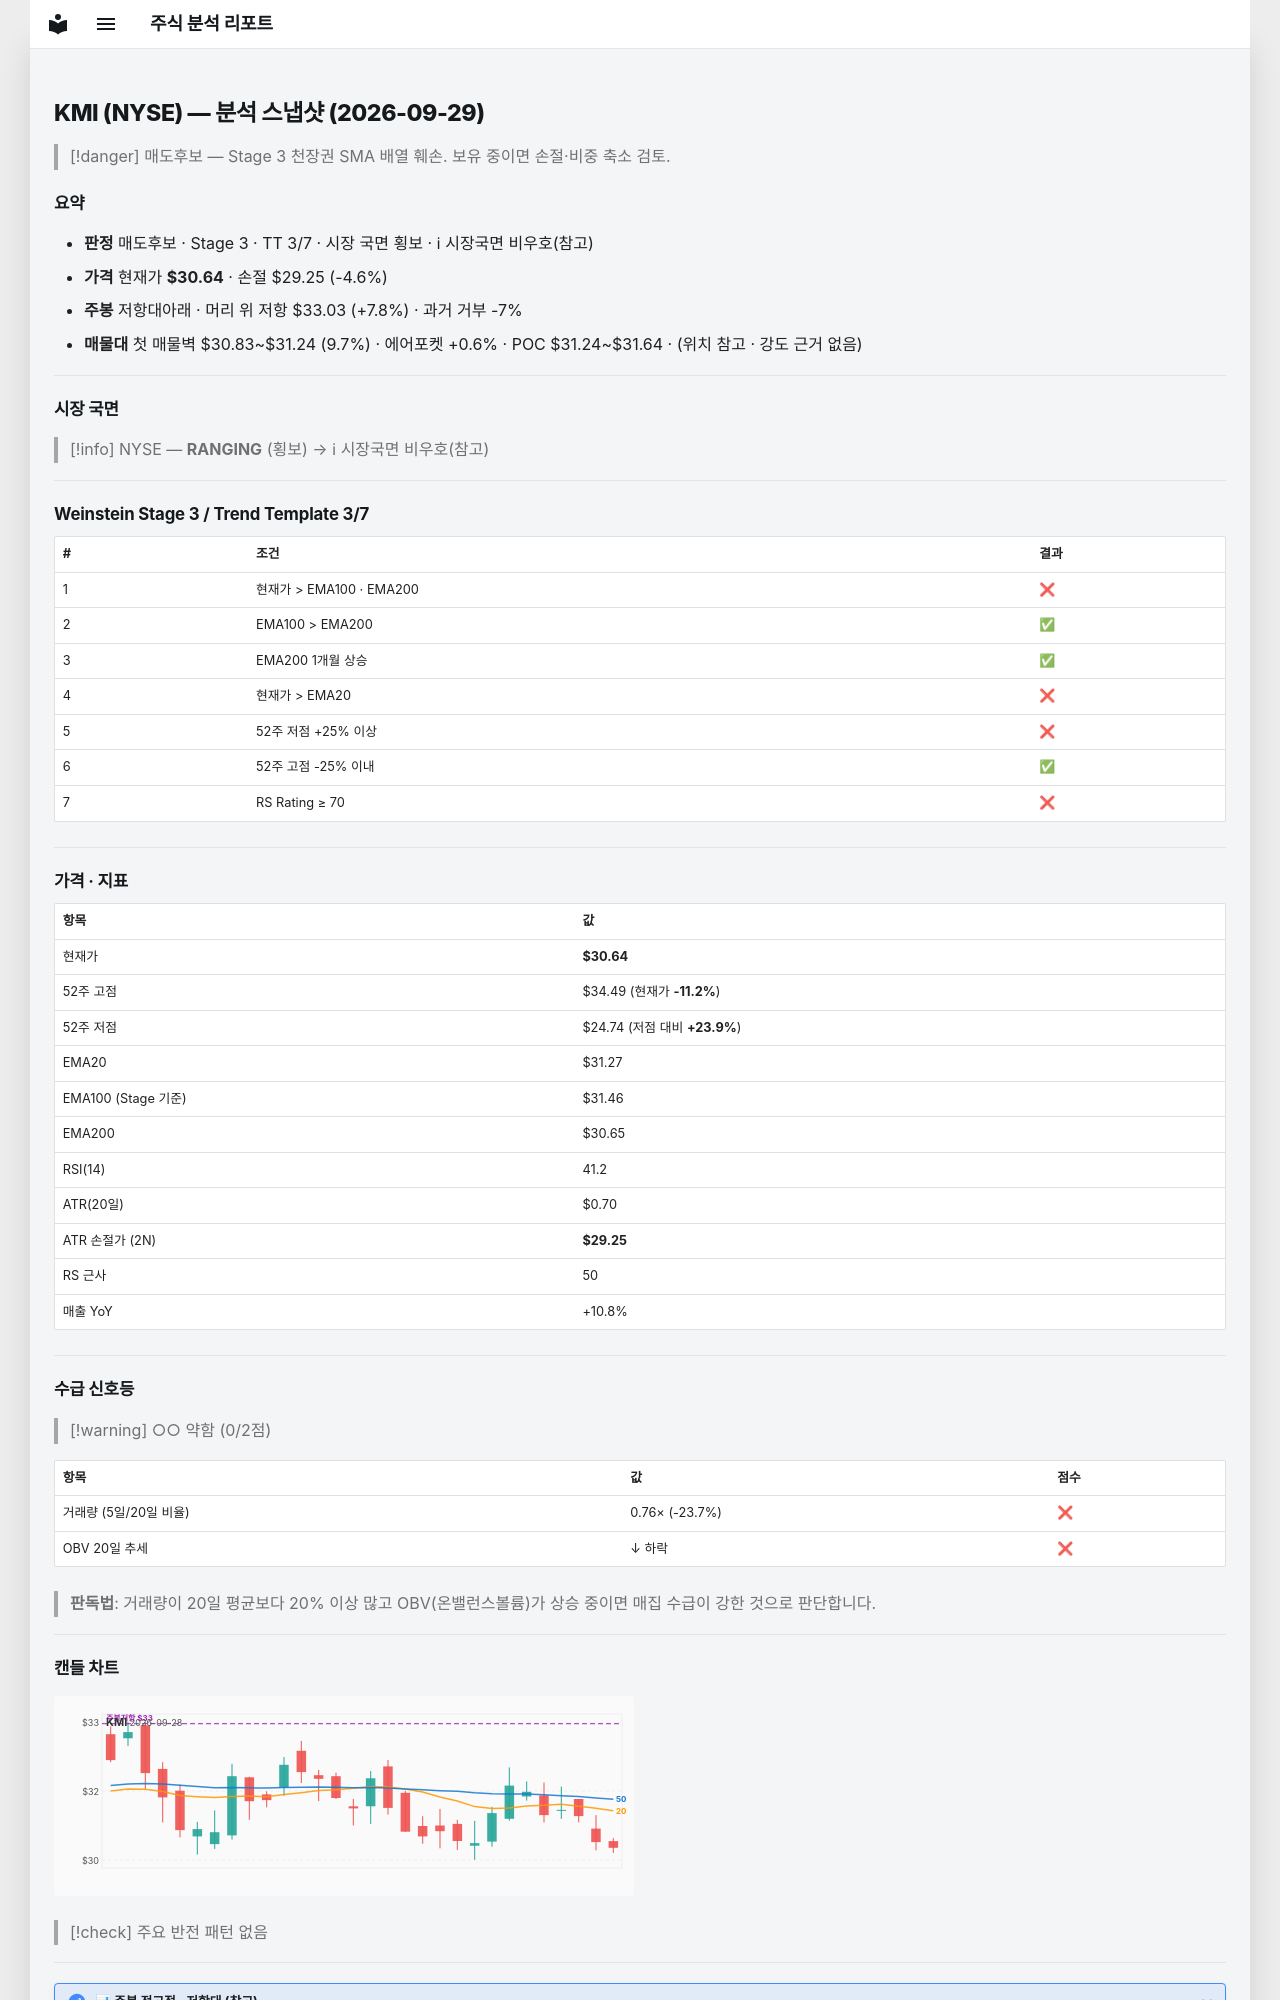

repository: soloandco/stock-reports · page: snapshots/KMI-2026-09-29/index.html · generator: mkdocs

---
type: analysis-snapshot
title: KMI 분석 스냅샷
ticker: KMI
market: NYSE
created: 2026-09-29
updated: 2026-09-29
bar-date: 2026-09-28
verdict: 매도후보
real-rr: 1.71
sma50-gap-pct: -2.0
weekly-position: 저항대아래
weekly-overhead-price: 33.03
weekly-overhead-pct: 7.8
stage: 3
trend-template-score: 3
tt-max: 7
ma-set: ema-20-100-200
price: 30.639999389648438
stop-price: 29.245609385103222
market-regime: RANGING
supply-demand-score: 0/2
supply-demand-label: 약함
status: tracking
tags:
  - stock-agent
  - watchlist
  - KMI
  - analysis
related:
  - "[[analysis-template]]"
---

# KMI (NYSE) — 분석 스냅샷 (2026-09-29)

> [!danger] 매도후보 — Stage 3 천장권
> SMA 배열 훼손. 보유 중이면 손절·비중 축소 검토.

## 요약

- **판정** 매도후보 · Stage 3 · TT 3/7 · 시장 국면 횡보 · ℹ 시장국면 비우호(참고)
- **가격** 현재가 **$30.64** · 손절 $29.25 (-4.6%)
- **주봉** 저항대아래 · 머리 위 저항 $33.03 (+7.8%) · 과거 거부 -7%
- **매물대** 첫 매물벽 $30.83~$31.24 (9.7%) · 에어포켓 +0.6% · POC $31.24~$31.64 · (위치 참고 · 강도 근거 없음)

---

## 시장 국면

> [!info] NYSE — **RANGING** (횡보) → ℹ 시장국면 비우호(참고)

---

## Weinstein Stage 3 / Trend Template 3/7

| # | 조건 | 결과 |
|---|------|------|
| 1 | 현재가 > EMA100 · EMA200 | ❌ |
| 2 | EMA100 > EMA200 | ✅ |
| 3 | EMA200 1개월 상승 | ✅ |
| 4 | 현재가 > EMA20 | ❌ |
| 5 | 52주 저점 +25% 이상 | ❌ |
| 6 | 52주 고점 -25% 이내 | ✅ |
| 7 | RS Rating ≥ 70 | ❌ |

---

## 가격 · 지표

| 항목 | 값 |
|------|---|
| 현재가 | **$30.64** |
| 52주 고점 | $34.49 (현재가 **-11.2%**) |
| 52주 저점 | $24.74 (저점 대비 **+23.9%**) |
| EMA20 | $31.27 |
| EMA100 (Stage 기준) | $31.46 |
| EMA200 | $30.65 |
| RSI(14) | 41.2 |
| ATR(20일) | $0.70 |
| ATR 손절가 (2N) | **$29.25** |
| RS 근사 | 50 |
| 매출 YoY | +10.8% |

---
## 수급 신호등

> [!warning] ○○ 약함 (0/2점)

| 항목 | 값 | 점수 |
|------|------|------|
| 거래량 (5일/20일 비율) | 0.76× (-23.7%) | ❌ |
| OBV 20일 추세 | ↓ 하락 | ❌ |

> **판독법**: 거래량이 20일 평균보다 20% 이상 많고 OBV(온밸런스볼륨)가 상승 중이면 매집 수급이 강한 것으로 판단합니다.

---
